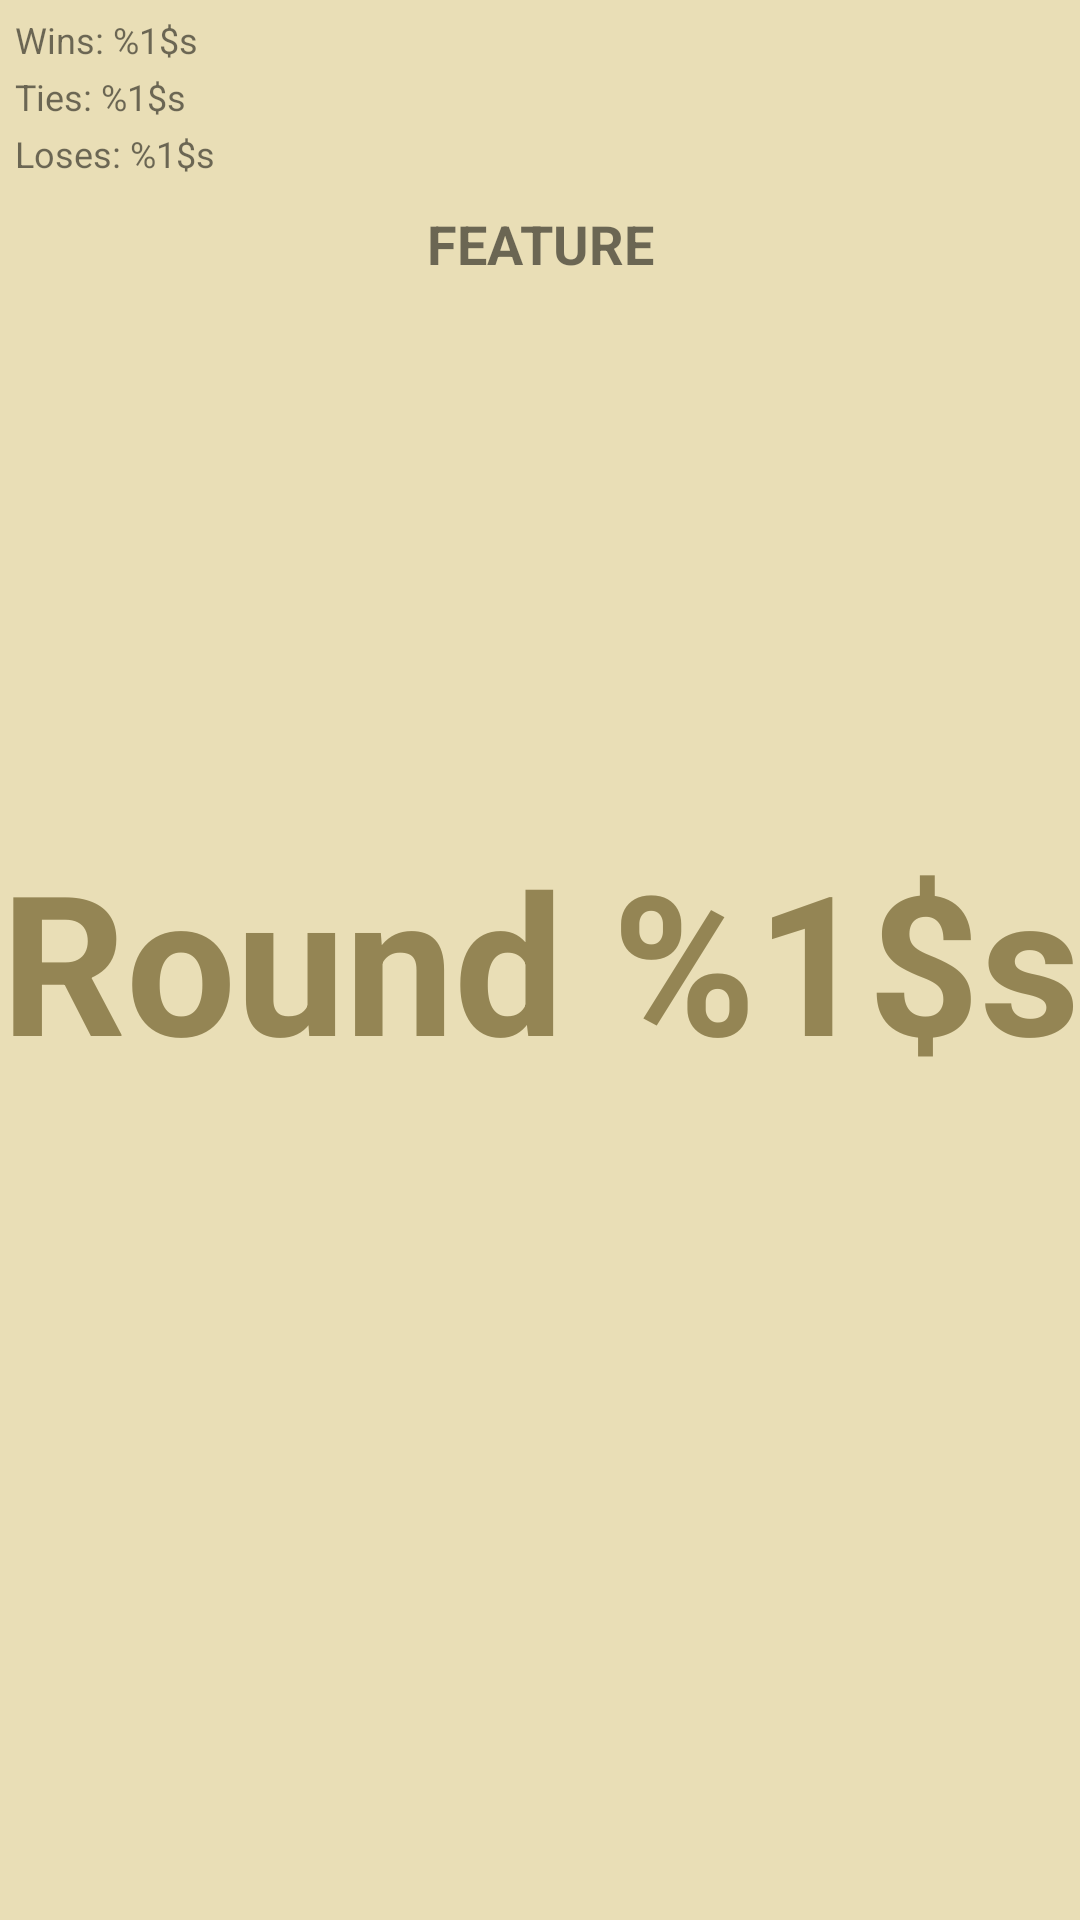

Android layout source for this screen:
<!-- AndroidManifest.xml: activity theme Theme.AppCompat.Light.NoActionBar -->
<!-- res/layout/activity_gamescreen.xml -->
<?xml version="1.0" encoding="utf-8"?>
<FrameLayout xmlns:android="http://schemas.android.com/apk/res/android"
    xmlns:app="http://schemas.android.com/apk/res-auto"
    xmlns:tools="http://schemas.android.com/tools"
    android:id="@+id/flFullscreenLayout"
    android:layout_width="match_parent"
    android:layout_height="match_parent"
    android:background="@color/game_bg"
    tools:context=".GamescreenActivity">

    <LinearLayout
        android:layout_width="match_parent"
        android:layout_height="300dp"
        android:layout_margin="5dp"
        android:orientation="vertical">

        <TextView
            android:id="@+id/tvWins"
            android:layout_width="match_parent"
            android:layout_height="0dp"
            android:layout_weight=".5"
            android:text="@string/wins_count"
            android:textSize="12sp" />

        <TextView
            android:id="@+id/tvTies"
            android:layout_width="match_parent"
            android:layout_height="0dp"
            android:layout_weight=".5"
            android:text="@string/ties_count"
            android:textSize="12sp" />

        <TextView
            android:id="@+id/tvLoses"
            android:layout_width="match_parent"
            android:layout_height="0dp"
            android:layout_weight=".5"
            android:text="@string/loses_count"
            android:textSize="12sp" />

        <TextView
            android:id="@+id/tvFeature"
            android:layout_width="match_parent"
            android:layout_height="0dp"
            android:layout_weight="1"
            android:gravity="center"
            android:text="@string/feature"
            android:textSize="18sp"
            android:textStyle="bold" />

        <LinearLayout
            android:layout_width="match_parent"
            android:layout_height="0dp"
            android:layout_margin="5.5dp"
            android:layout_weight="5"
            android:orientation="horizontal">

            <ImageView
                android:id="@+id/ivCocheP1"
                android:layout_width="0dp"
                android:layout_height="wrap_content"
                android:layout_marginRight="50dp"
                android:layout_weight="5"
                app:srcCompat="@drawable/_rd" />

            <ImageView
                android:id="@+id/ivCocheP2"
                android:layout_width="0dp"
                android:layout_height="match_parent"
                android:layout_marginLeft="50dp"
                android:layout_weight="5"
                app:srcCompat="@drawable/_rd" />
        </LinearLayout>

    </LinearLayout>

    <TextView
        android:id="@+id/tvRonda"
        android:layout_width="match_parent"
        android:layout_height="wrap_content"
        android:layout_gravity="center"
        android:gravity="center"
        android:keepScreenOn="true"
        android:text="@string/round"
        android:textColor="@color/game_btn_text_color"
        android:textSize="65sp"
        android:textStyle="bold" />

    <Button
        android:id="@+id/bClose"
        android:layout_width="match_parent"
        android:layout_height="wrap_content"
        android:layout_gravity="bottom"
        android:layout_margin="15dp"
        android:background="@color/btn_colors"
        android:shadowColor="@color/black_overlay"
        android:text="@string/close"
        android:textColor="@color/game_btn_text_color"
        android:visibility="gone" />

    <androidx.recyclerview.widget.RecyclerView
        android:id="@+id/rvCoches"
        android:layout_width="match_parent"
        android:layout_height="wrap_content"
        android:layout_gravity="bottom|center_horizontal" />

</FrameLayout>
<!-- resources referenced by this layout -->
<resources>
  <color name="black_overlay">#66000000</color>
  <color name="btn_colors">#EDEADA</color>
  <color name="game_bg">@color/colorPrimary</color>
  <color name="game_btn_text_color">@color/colorPrimaryDark</color>
  <!-- drawable _rd: png bitmap (drawable-v24, 24078 bytes) -->
  <string name="close">Close</string>
  <string name="feature">FEATURE</string>
  <string name="loses_count">Loses: %1$s</string>
  <string name="round">Round %1$s</string>
  <string name="ties_count">Ties: %1$s</string>
  <string name="wins_count">Wins: %1$s</string>
  <color name="colorPrimary">#e9deb6</color>
  <color name="colorPrimaryDark">#948554</color>
</resources>
